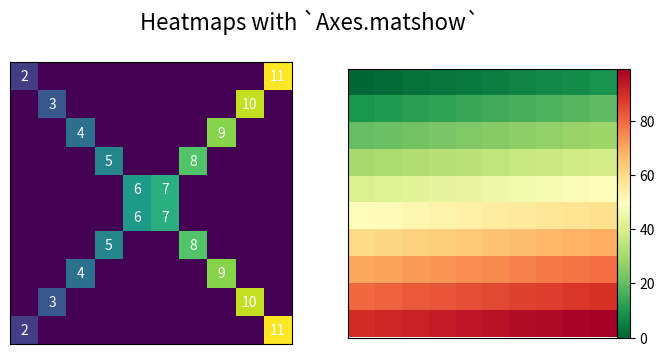

Generate this figure with matplotlib:
import numpy as np
import matplotlib.pyplot as plt
from mpl_toolkits.axes_grid1.axes_divider import make_axes_locatable


x = np.diag(np.arange(2, 12))[::-1]
x[np.diag_indices_from(x[::-1])] = np.arange(2, 12)
x2 = np.arange(x.size).reshape(x.shape)

sides = ('left', 'right', 'top', 'bottom')
nolabels = {s: False for s in sides}
nolabels.update({'label%s' % s: False for s in sides})

with plt.rc_context(rc={'axes.grid': False}):
    fig, (ax1, ax2) = plt.subplots(1, 2, figsize=(8, 4))
    ax1.matshow(x)
    img2 = ax2.matshow(x2, cmap='RdYlGn_r')
    for ax in (ax1, ax2):
        ax.tick_params(axis='both', which='both', **nolabels)

    for i, j, in zip(*x.nonzero()):
        ax1.text(j, i, x[i, j], color='white', ha='center', va='center')

    divider = make_axes_locatable(ax2)
    cax = divider.append_axes("right", size='5%', pad=0)
    plt.colorbar(img2, cax=cax, ax=[ax1, ax2])
    fig.suptitle('Heatmaps with `Axes.matshow`', fontsize=16)

plt.show()
